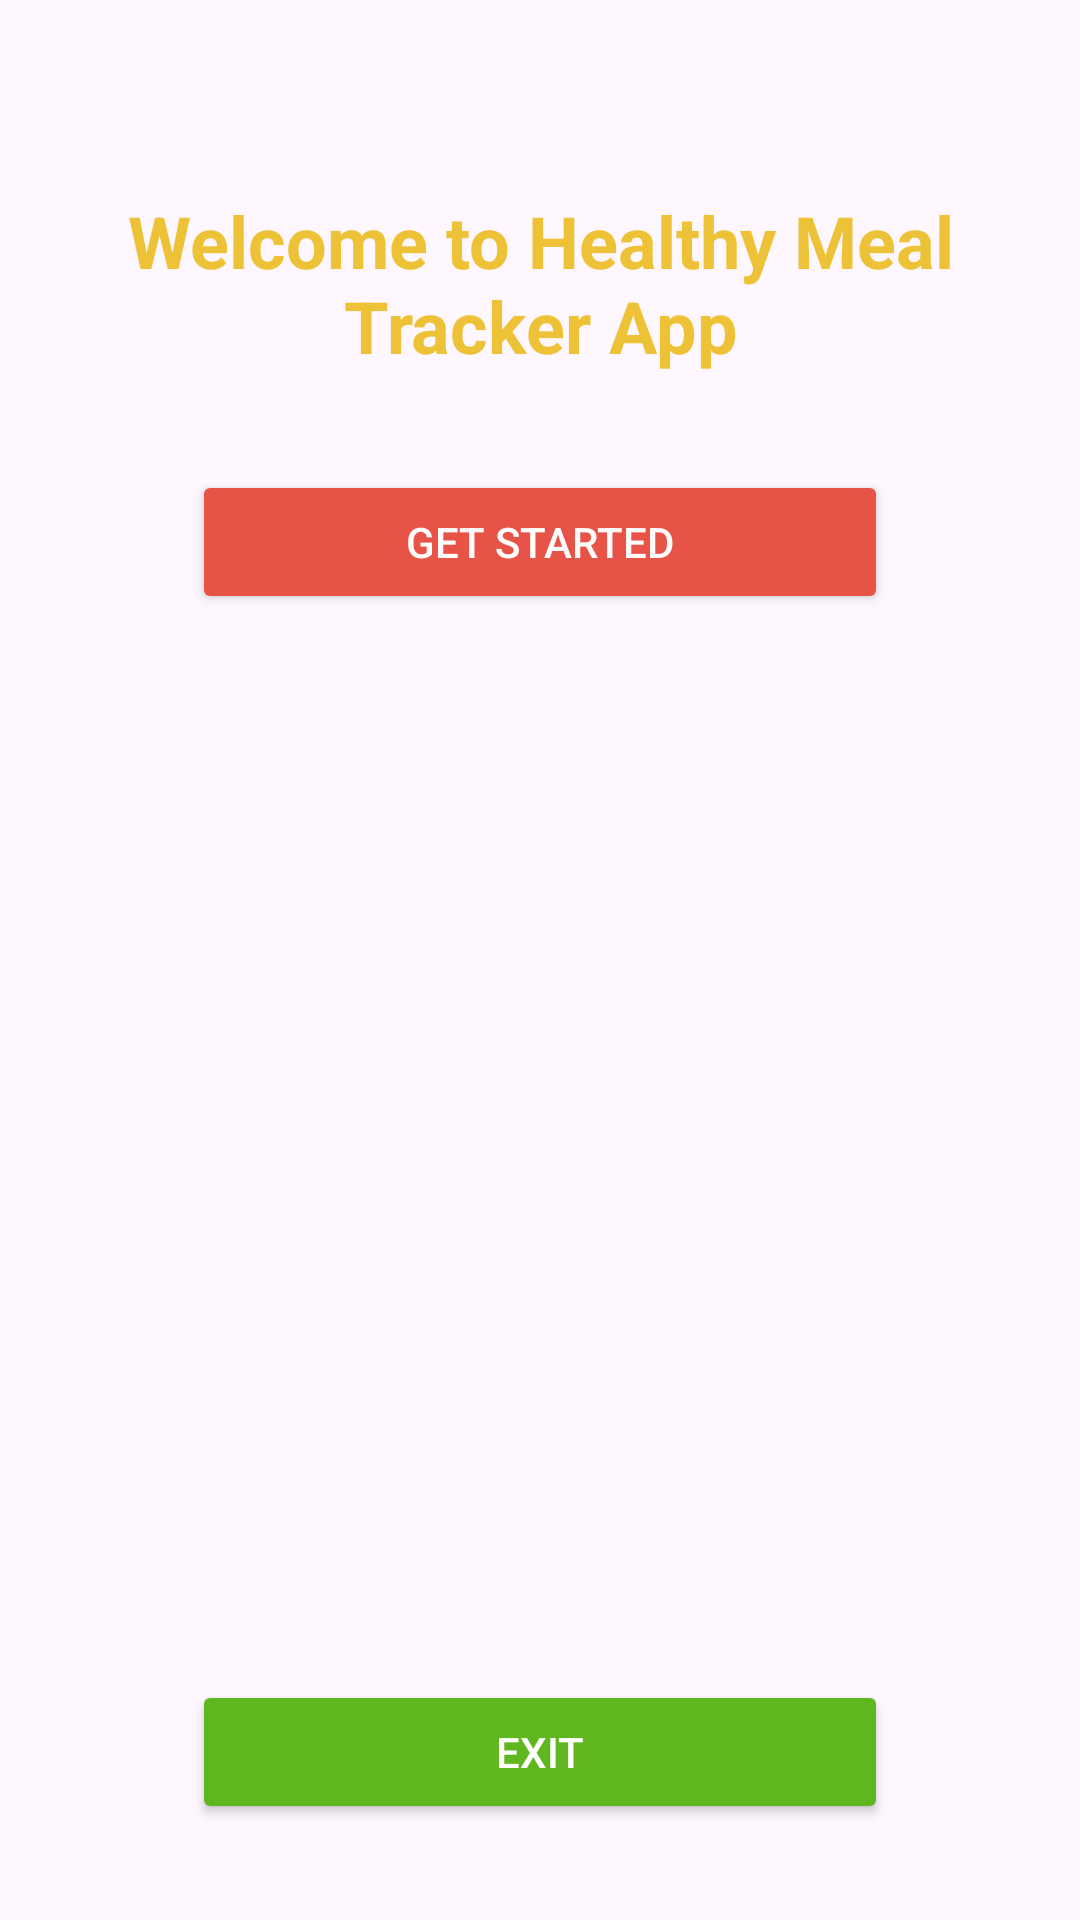

Android layout source for this screen:
<!-- AndroidManifest.xml: application theme Theme.HealthyMealTrackerApp -->
<!-- res/layout/activity_main.xml -->
<?xml version="1.0" encoding="utf-8"?>
<androidx.constraintlayout.widget.ConstraintLayout xmlns:android="http://schemas.android.com/apk/res/android"
    xmlns:app="http://schemas.android.com/apk/res-auto"
    xmlns:tools="http://schemas.android.com/tools"
    android:id="@+id/main"
    android:layout_width="match_parent"
    android:layout_height="match_parent"
    android:background="@drawable/welcomescreenhealthtrackerapp"
    tools:context=".MainActivity">

    <TextView
        android:id="@+id/textViewWelcome"
        android:layout_width="0dp"
        android:layout_height="wrap_content"
        android:text="Welcome to Healthy Meal Tracker App"
        android:textSize="24sp"
        android:textStyle="bold"
        android:textColor="#EDC236"
        android:gravity="center"
        android:layout_marginTop="64dp"
        android:layout_marginHorizontal="16dp"
        app:layout_constraintTop_toTopOf="parent"
        app:layout_constraintStart_toStartOf="parent"
        app:layout_constraintEnd_toEndOf="parent" />

    <Button
        android:id="@+id/buttonNext"
        android:layout_width="0dp"
        android:layout_height="wrap_content"
        android:text="Get Started"
        android:textColor="#FFFCFC"
        android:backgroundTint="#E75347"
        android:layout_marginTop="32dp"
        android:layout_marginHorizontal="64dp"
        app:layout_constraintTop_toBottomOf="@id/textViewWelcome"
        app:layout_constraintStart_toStartOf="parent"
        app:layout_constraintEnd_toEndOf="parent" />

    <Button
        android:id="@+id/buttonExit"
        android:layout_width="0dp"
        android:layout_height="wrap_content"
        android:text="Exit"
        android:textColor="#FFFFFF"
        android:backgroundTint="#60B61F"
        android:layout_marginBottom="32dp"
        android:layout_marginHorizontal="64dp"
        app:layout_constraintBottom_toBottomOf="parent"
        app:layout_constraintStart_toStartOf="parent"
        app:layout_constraintEnd_toEndOf="parent" />

</androidx.constraintlayout.widget.ConstraintLayout>
<!-- resources referenced by this layout -->
<resources>
  <style name="Theme.HealthyMealTrackerApp" parent="Base.Theme.HealthyMealTrackerApp" />
  <style name="Base.Theme.HealthyMealTrackerApp" parent="Theme.Material3.DayNight.NoActionBar">
          
          
      </style>
</resources>
